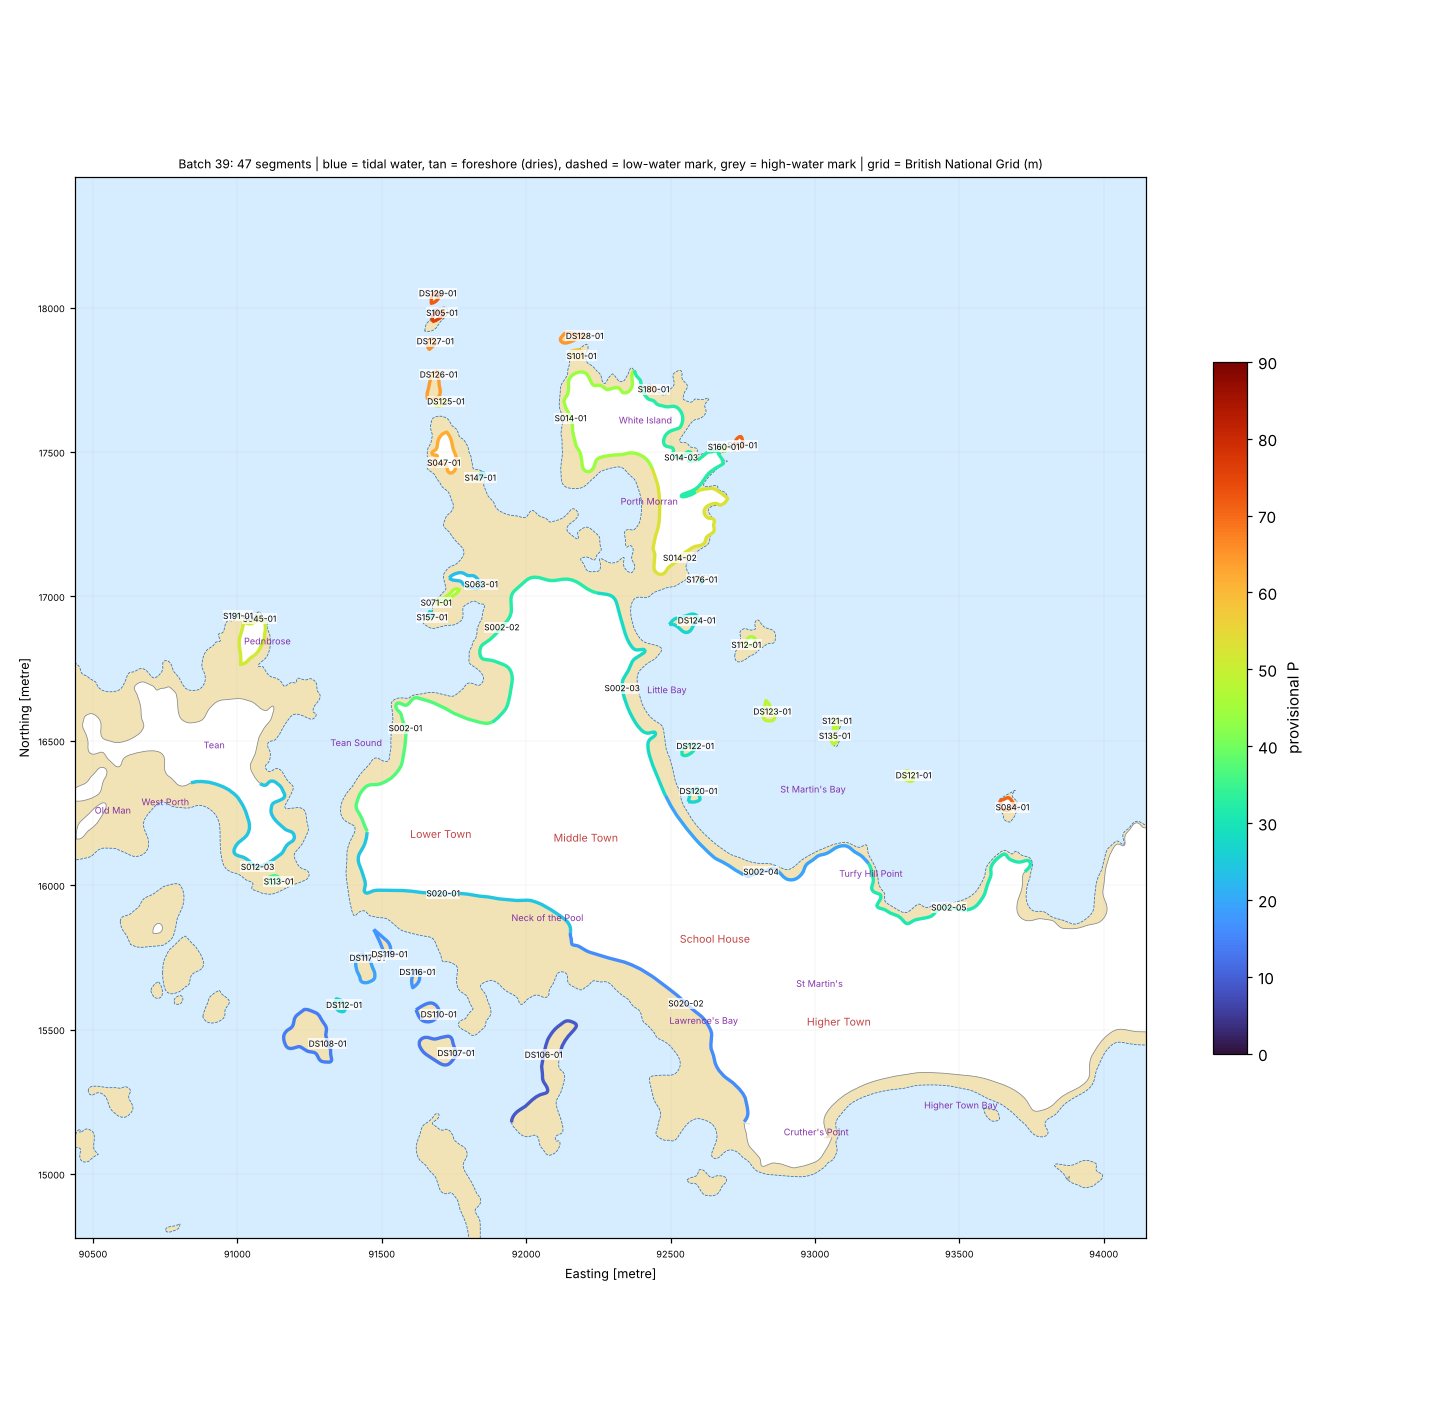

The file beside this chart, header and first rows:
seg_id, group, lat, lon, length_m, names_nearby, nearest_place, setting, aspect_open_deg, intertidal_width_m, maxdepth_150m, maxdepth_300m, maxdepth_1000m, dist_to_5m, dist_to_10m, dist_to_20m, eusm_substrate_100m, eusm_substrate_300m, eusm_substrate_1000m, eusm_nearest_substrate, eusm_nearest_dist_m, eusm_nearest_biozone, eusm_nearest_energy, dist_to_mapped_rock_m
DS106-01, DRY-SCILLY, 49.96, -6.295, 607.1, Moths Ledge [Other Coastal Landform, 252…, Middle Town (Hamlet, 0.7 km), semi-enclosed bay / estuary mouth, 171.0, 0.0, , 0.0, 5.7, 931.4, 1510, 2148, , , , Sand, 294.0, Infralittoral, High energy, 662.0
DS107-01, DRY-SCILLY, 49.96, -6.299, 365.2, Stephen's Ledge [Other Coastal Landform,…, Lower Town (Hamlet, 0.8 km), semi-enclosed bay / estuary mouth, 151.0, 0.0, 0.6, 2.2, 7.5, 712.8, 1409, 2243, , Sand, , Sand, 70.0, Infralittoral, High energy, 393.0
DS108-01, DRY-SCILLY, 49.96, -6.306, 565.5, West Broad Ledge [Other Coastal Landform…, Lower Town (Hamlet, 0.8 km), semi-enclosed bay / estuary mouth, 136.0, 0.0, 0.6, 2.8, 7.5, 536.9, 1348, 2047, Sand, Seabed, , Sand, 15.0, Infralittoral, No energy information, 218.0
DS110-01, DRY-SCILLY, 49.96, -6.3, 223.6, Dog Ledge [Other Coastal Landform, 38 m]…, Lower Town (Hamlet, 0.6 km), semi-enclosed bay / estuary mouth, 148.0, 0.0, 1.2, 2.8, 7.5, 570.6, 1266, 2096, , , , Sand, 91.0, Infralittoral, High energy, 272.0
DS112-01, DRY-SCILLY, 49.96, -6.305, 124.8, West Broad Ledge [Other Coastal Landform…, Lower Town (Hamlet, 0.6 km), open coast, 103.0, 0.0, 2.8, 4.2, 7.5, 404.8, 1211, 1937, , Sand, Sand, Sand, 0.0, Infralittoral, No energy information, 81.0
DS116-01, DRY-SCILLY, 49.96, -6.301, 132.1, John Martin's Ledge [Other Coastal Landf…, Lower Town (Hamlet, 0.5 km), semi-enclosed bay / estuary mouth, 165.0, 0.0, 1.7, 4.2, 9.2, 412.6, 1108, 1932, , , , Sand, 139.0, Infralittoral, No energy information, 177.0
DS117-01, DRY-SCILLY, 49.96, -6.304, 263.9, John Martin's Ledge [Other Coastal Landf…, Lower Town (Hamlet, 0.4 km), semi-enclosed bay / estuary mouth, 134.0, 0.0, 4.2, 5.7, 9.2, 268.7, 1046, 1814, , , , Sand, 0.0, Infralittoral, No energy information, 4.0
DS119-01, DRY-SCILLY, 49.96, -6.303, 220.4, John Martin's Ledge [Other Coastal Landf…, Lower Town (Hamlet, 0.4 km), semi-enclosed bay / estuary mouth, 147.0, 0.0, 4.1, 4.2, 9.2, 301.5, 1036, 1834, , , , Sand, 61.0, Infralittoral, No energy information, 82.0
DS120-01, DRY-SCILLY, 49.97, -6.288, 145.3, Sheep Ledge [Other Coastal Landform, 149…, Middle Town (Hamlet, 0.5 km), open coast, 47.0, 0.0, 1.1, 4.1, 16.0, 300.9, 755.6, 1089, Sand, Sand, Rock or other hard substrata, Sand, 47.0, Infralittoral, Low energy, 310.0
DS121-01, DRY-SCILLY, 49.97, -6.278, 118.5, Santamana Ledges [Other Coastal Landform…, Higher Town (Village, 0.9 km), open coast, 34.0, 0.0, 8.6, 9.6, 33.9, 114.9, 322.1, 676.6, Rock or other hard substrata, Rock or other hard substrata, Rock or other hard substrata, Rock or other hard substrata, 36.0, Infralittoral, High energy, 36.0
DS122-01, DRY-SCILLY, 49.97, -6.289, 138.1, Sheep Ledge [Other Coastal Landform, 20 …, Middle Town (Hamlet, 0.6 km), open coast, 39.0, 0.0, 1.2, 5.3, 21.0, 269.2, 606.0, 962.1, Sand, Sand, Rock or other hard substrata, Sand, 18.0, Infralittoral, Low energy, 210.0
DS123-01, DRY-SCILLY, 49.97, -6.285, 180.1, Little Ledge of Mackerel Rocks [Other Co…, Middle Town (Hamlet, 0.9 km), open coast, 39.0, 0.0, 7.1, 9.1, 32.0, 84.2, 461.8, 729.9, Rock or other hard substrata, Rock or other hard substrata, Rock or other hard substrata, Sand, 0.0, Infralittoral, High energy, 49.0
DS124-01, DRY-SCILLY, 49.97, -6.289, 249.6, Little Ledge [Other Coastal Landform, 37…, Middle Town (Hamlet, 0.9 km), open coast, 45.0, 0.0, 5.3, 10.7, 38.3, 146.0, 211.9, 624.3, , , Rock or other hard substrata, Sand, 16.0, Infralittoral, Low energy, 100.0
DS125-01, DRY-SCILLY, 49.98, -6.302, 99.9, Pernagie Isle [Other Coastal Landform, 1…, Lower Town (Hamlet, 1.5 km), open coast, 348.0, 0.0, 0.4, 17.4, 73.8, 169.2, 169.2, 331.4, , Rock or other hard substrata, Rock or other hard substrata, Rock or other hard substrata, 88.0, Infralittoral, Low energy, 88.0
DS126-01, DRY-SCILLY, 49.98, -6.302, 239.4, Lion Rock [Other Coastal Landform, 201 m…, Lower Town (Hamlet, 1.6 km), open coast, 353.0, 0.0, 3.5, 27.1, 73.9, 191.3, 191.3, 271.8, , Rock or other hard substrata, Rock or other hard substrata, Rock or other hard substrata, 77.0, Infralittoral, High energy, 77.0
DS127-01, DRY-SCILLY, 49.98, -6.302, 99.2, Lion Rock [Other Coastal Landform, 85 m]…, Lower Town (Hamlet, 1.7 km), open coast, 2.0, 0.0, 15.6, 39.3, 74.1, 139.0, 139.0, 245.4, Seabed, Rock or other hard substrata, Rock or other hard substrata, Rock or other hard substrata, 77.0, Infralittoral, High energy, 77.0
DS128-01, DRY-SCILLY, 49.98, -6.295, 196.4, West Withan [Other Coastal Landform, 70 …, Middle Town (Hamlet, 1.8 km), open coast, 13.0, 0.0, 2.6, 30.8, 75.1, 154.9, 165.2, 249.1, Rock or other hard substrata, Rock or other hard substrata, Rock or other hard substrata, Rock or other hard substrata, 0.0, Infralittoral, High energy, 0.0
DS129-01, DRY-SCILLY, 49.98, -6.302, 102.1, Lion Rock [Other Coastal Landform, 81 m]…, Lower Town (Hamlet, 1.9 km), open coast, 9.0, 0.0, 37.2, 50.6, 76.5, 52.9, 52.9, 125.8, , Rock or other hard substrata, Rock or other hard substrata, Rock or other hard substrata, 28.0, Infralittoral, High energy, 28.0
S002-01, SCILLY, 49.97, -6.303, 909.8, Tinkler's Point [Other Coastal Landform,…, Lower Town (Hamlet, 0.4 km), semi-enclosed bay / estuary mouth, 328.0, 48.0, 4.0, 10.2, 10.3, 155.2, 255.5, 1175, Rock or other hard substrata, , , Sand, 21.0, Infralittoral, No energy information, 35.0
S002-02, SCILLY, 49.97, -6.298, 909.8, Pernagie Point [Other Coastal Landform, …, Middle Town (Hamlet, 0.8 km), semi-enclosed bay / estuary mouth, 2.0, 75.0, 0.8, 8.0, 17.4, 252.6, 417.8, 1005, , Rock or other hard substrata, Rock or other hard substrata, Sand, 76.0, Infralittoral, No energy information, 192.0
S002-03, SCILLY, 49.97, -6.292, 909.8, Little Bay [Bay, 88 m]; Top Rock [Other …, Middle Town (Hamlet, 0.6 km), open coast, 59.0, 54.0, 0.5, 3.2, 24.9, 433.1, 515.5, 927.7, , Rock or other hard substrata, Rock or other hard substrata, Sand, 129.0, Infralittoral, Low energy, 286.0
S002-04, SCILLY, 49.97, -6.285, 909.8, Wine Cove [Tidal Water, 80 m]; Great Bay…, Higher Town (Village, 0.6 km), open coast, 34.0, 28.0, 2.7, 4.1, 12.6, 305.5, 887.2, 1197, Sand, Sand, Rock or other hard substrata, Sand, 19.0, Infralittoral, Low energy, 247.0
S002-05, SCILLY, 49.96, -6.276, 909.8, Bull's Porth [Bay, 74 m]; Treweeke's Isl…, Higher Town (Village, 0.6 km), open coast, 6.0, 14.0, 2.6, 7.8, 16.6, 278.6, 741.1, 1089, Sand, Sand, Rock or other hard substrata, Sand, 6.0, Infralittoral, No energy information, 119.0
S012-03, SCILLY, 49.96, -6.309, 989.4, Crump Island [Other Coastal Landform, 77…, Lower Town (Hamlet, 0.5 km), semi-enclosed bay / estuary mouth, 156.0, 57.0, 0.1, 5.7, 10.3, 282.2, 852.2, 1438, , , Seabed, Sand, 151.0, Infralittoral, No energy information, 276.0
S014-01, SCILLY, 49.98, -6.296, 953.6, West Withan [Other Coastal Landform, 221…, Middle Town (Hamlet, 1.5 km), open coast, 314.0, 29.0, 9.8, 9.8, 73.4, 113.4, 315.5, 455.9, Sand, , Rock or other hard substrata, Sand, 11.0, Infralittoral, No energy information, 51.0
S014-02, SCILLY, 49.97, -6.29, 953.6, Jacky's Point [Other Coastal Landform, 5…, Middle Town (Hamlet, 1.1 km), open coast, 87.0, 30.0, 0.1, 10.7, 53.7, 188.0, 188.0, 511.7, , Rock or other hard substrata, Sand, Sand, 155.0, Infralittoral, Low energy, 158.0
S014-03, SCILLY, 49.98, -6.29, 953.6, Stoney Porth [Bay, 66 m]; Chad Point [Ot…, Middle Town (Hamlet, 1.4 km), open coast, 30.0, 49.0, 0.3, 15.0, 74.9, 274.0, 288.5, 373.4, , , Coarse substrate, Sand, 230.0, Infralittoral, Low energy, 346.0
S020-01, SCILLY, 49.96, -6.3, 985.2, Neck of the Pool [Bay, 250 m]; Southward…, Lower Town (Hamlet, 0.2 km), semi-enclosed bay / estuary mouth, 159.0, 158.0, , 4.2, 10.2, 376.6, 997.1, 1846, , , Sand, Sand, 211.0, Infralittoral, No energy information, 231.0
S020-02, SCILLY, 49.96, -6.288, 985.2, Lawrence's Brow [Other Coastal Landform,…, Higher Town (Village, 0.4 km), semi-enclosed bay / estuary mouth, 203.0, 150.0, 0.1, 0.1, 5.0, 993.2, 1567, 1887, , , , Sand, 602.0, Infralittoral, Low energy, 936.0
S045-01, SCILLY, 49.97, -6.31, 415.2, Pednbrose [Island, 109 m]; Back Porth [B…, Lower Town (Hamlet, 0.9 km), open coast, 350.0, 14.0, 4.8, 10.3, 43.3, 218.9, 218.9, 600.4, Seabed, Rock or other hard substrata, Rock or other hard substrata, Rock or other hard substrata, 51.0, Infralittoral, Low energy, 51.0
S047-01, SCILLY, 49.98, -6.302, 408.5, Pernagie Isle [Other Coastal Landform, 3…, Lower Town (Hamlet, 1.3 km), estuary / ria / harbour, 212.0, 52.0, 3.0, 16.1, 68.4, 206.5, 206.5, 482.3, Rock or other hard substrata, Rock or other hard substrata, Sand, Rock or other hard substrata, 61.0, Infralittoral, High energy, 61.0
S063-01, SCILLY, 49.97, -6.299, 264.4, Pernagie Point [Other Coastal Landform, …, Lower Town (Hamlet, 0.9 km), open coast, 345.0, 63.0, 2.2, 8.2, 27.1, 212.8, 418.0, 940.6, , , Rock or other hard substrata, Sand, 127.0, Infralittoral, No energy information, 164.0
S071-01, SCILLY, 49.97, -6.302, 201.6, Pernagie Point [Other Coastal Landform, …, Lower Town (Hamlet, 0.8 km), open coast, 341.0, 12.0, 8.2, 8.9, 27.1, 74.6, 300.7, 888.0, Rock or other hard substrata, Rock or other hard substrata, , Rock or other hard substrata, 41.0, Infralittoral, High energy, 41.0
S084-01, SCILLY, 49.97, -6.273, 144.6, Murr Rock [Other Coastal Landform, 19 m]…, Higher Town (Village, 1.0 km), open coast, 34.0, 14.0, 6.8, 9.6, 39.0, 113.7, 466.4, 739.0, Sand, Rock or other hard substrata, , Sand, 0.0, Infralittoral, High energy, 25.0
S101-01, SCILLY, 49.98, -6.295, 114.0, West Withan [Other Coastal Landform, 14 …, Middle Town (Hamlet, 1.7 km), open coast, 34.0, 14.0, 2.6, 18.5, 75.1, 189.2, 189.2, 314.3, Rock or other hard substrata, , Rock or other hard substrata, Rock or other hard substrata, 14.0, Infralittoral, High energy, 14.0
S105-01, SCILLY, 49.98, -6.302, 113.0, Lion Rock [Other Coastal Landform, 26 m]…, Lower Town (Hamlet, 1.8 km), open coast, 4.0, 18.0, 19.7, 50.2, 74.5, 85.9, 85.9, 187.8, Rock or other hard substrata, Rock or other hard substrata, Coarse substrate, Rock or other hard substrata, 16.0, Infralittoral, Low energy, 16.0
S110-01, SCILLY, 49.98, -6.287, 106.6, East Withan [Other Coastal Landform, 16 …, Middle Town (Hamlet, 1.5 km), open coast, 55.0, 15.0, 15.0, 37.8, 74.9, 102.3, 138.1, 222.0, Sand, Rock or other hard substrata, Rock or other hard substrata, Sand, 84.0, Infralittoral, Low energy, 174.0
S112-01, SCILLY, 49.97, -6.286, 104.7, Great Merrick Ledge [Other Coastal Landf…, Middle Town (Hamlet, 1.0 km), open coast, 35.0, 26.0, 5.6, 10.7, 38.3, 110.8, 226.4, 583.5, Sand, , , Rock or other hard substrata, 10.0, Infralittoral, High energy, 10.0
S113-01, SCILLY, 49.96, -6.308, 104.1, Crump Island [Other Coastal Landform, 15…, Lower Town (Hamlet, 0.5 km), semi-enclosed bay / estuary mouth, 153.0, 32.0, 0.7, 7.5, 10.3, 170.5, 842.7, 1492, Sand, Rock or other hard substrata, , Sand, 72.0, Infralittoral, No energy information, 166.0
S121-01, SCILLY, 49.97, -6.282, 91.4, Mackerel Rocks [Other Coastal Landform, …, Higher Town (Village, 1.1 km), open coast, 38.0, 7.0, 9.1, 9.1, 33.9, 62.1, 369.6, 636.9, Rock or other hard substrata, Rock or other hard substrata, Rock or other hard substrata, Rock or other hard substrata, 10.0, Infralittoral, High energy, 10.0
S135-01, SCILLY, 49.97, -6.282, 75.6, Mackerel Rocks [Other Coastal Landform, …, Higher Town (Village, 1.0 km), open coast, 65.0, 0.0, 9.1, 9.1, 32.0, 78.5, 424.4, 689.3, Rock or other hard substrata, Rock or other hard substrata, Rock or other hard substrata, Rock or other hard substrata, 4.0, Infralittoral, High energy, 4.0
S147-01, SCILLY, 49.98, -6.3, 59.8, Round Rock [Other Coastal Landform, 7 m]…, Lower Town (Hamlet, 1.3 km), semi-enclosed bay / estuary mouth, 348.0, 15.0, 1.8, 9.8, 64.1, 162.6, 343.3, 602.4, , Seabed, Rock or other hard substrata, Sand, 30.0, Infralittoral, Low energy, 112.0
S157-01, SCILLY, 49.97, -6.302, 52.2, Pernagie Point [Other Coastal Landform, …, Lower Town (Hamlet, 0.8 km), semi-enclosed bay / estuary mouth, 311.0, 18.0, 8.0, 10.3, 27.1, 92.2, 268.5, 925.0, , , , Rock or other hard substrata, 34.0, Infralittoral, High energy, 34.0
S160-01, SCILLY, 49.98, -6.288, 48.7, East Withan [Other Coastal Landform, 52 …, Middle Town (Hamlet, 1.5 km), open coast, 21.0, 3.0, 0.3, 37.8, 74.9, 156.1, 185.0, 264.9, , , Coarse substrate, Sand, 120.0, Infralittoral, Low energy, 228.0
S176-01, SCILLY, 49.97, -6.289, 34.8, Anthony [Other Coastal Landform, 6 m]; J…, Middle Town (Hamlet, 1.0 km), open coast, 66.0, 9.0, 10.7, 10.7, 48.3, 127.9, 127.9, 511.1, , , Rock or other hard substrata, Sand, 76.0, Infralittoral, Low energy, 88.0
S180-01, SCILLY, 49.98, -6.292, 33.6, Shag Point [Other Coastal Landform, 11 m…, Middle Town (Hamlet, 1.6 km), open coast, 39.0, 3.0, 0.6, 20.1, 75.1, 184.6, 299.4, 299.4, , Rock or other hard substrata, Coarse substrate, Sand, 23.0, Infralittoral, No energy information, 153.0
S191-01, SCILLY, 49.97, -6.311, 24.7, Pednbrose [Island, 108 m]; Back Porth [B…, Lower Town (Hamlet, 1.0 km), open coast, 354.0, 2.0, 0.1, 5.1, 45.9, 249.2, 305.8, 552.8, Seabed, Rock or other hard substrata, , Rock or other hard substrata, 17.0, Infralittoral, Low energy, 17.0
